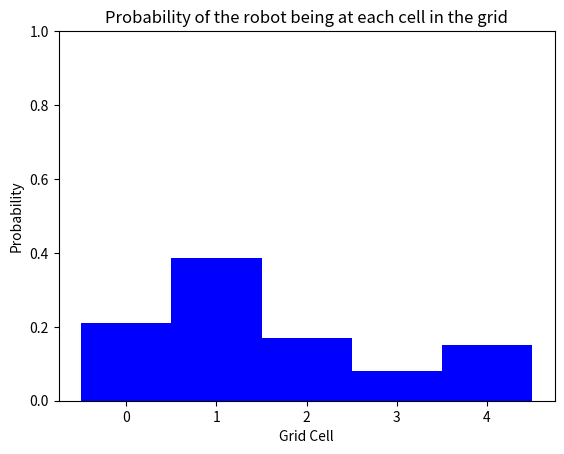

Python code for this plot:
#Location直方图滤波算法实现与概率分布可视化 参考 https://zhuanlan.zhihu.com/p/46250526
import numpy as np
import matplotlib.pyplot as plt
#初始化概率，定义每个网格颜色，由此一维网格地图初始化完毕
p=[0.2,0.2,0.2,0.2,0.2]
world=['green','red','red','green','green']  #各个位置的特征
#加入传感器与运动
measurements=['red','green'] #测量值
motions     =[-1,1] #机器人移动方向,-1左 1右
pHit        =0.6    #测量值正确的概率
pMiss       =0.2    #测量值失败的概率
pExact      =0.8
pOvershoot  =0.1
pUndershoot =0.1
                                                            
def sense(p, Z):
    q = []
    for i in range(len(p)):
        hit = (Z == world[i])
        q.append(p[i]*(hit*pHit+(1-hit)*pMiss))
    s = sum(q)
    #Normalized sense
    for i in range(len(q)):
        q[i] = q[i] / s
    return q
def move(p, U):
    q = []
    for i in range(len(p)):
        s = pExact * p[(i - U)%len(p)]
        print("index1 is "+str((i - U)%len(p)))
        s = s + pOvershoot * p[(i-U-1)%len(p)]
        # print("index2 is------"+str((i-U-1)%len(p)))
        s = s + pUndershoot* p[(i-U+1)%len(p)]
        # print("index3 is------------ "+str((i-U+1)%len(p)))
        q.append(s)
    return q
def display_map(grid, bar_width = 1):
    if(len(grid) > 0):
        x_labels = range(len(grid))
        plt.bar(x_labels, height = grid, width = bar_width, color='b')
        plt.xlabel('Grid Cell')
        plt.ylabel('Probability')
        plt.ylim(0,1)
        plt.title('Probability of the robot being at each cell in the grid')
        plt.xticks(np.arange(min(x_labels), max(x_labels)+1, 1))
        plt.show()
    else:
        print('Grid is empty')
def main():
    global p
    for k in range(len(measurements)):
        p = sense(p, measurements[k])
        p = move(p, motions[k])
    print(p)
    display_map(p)

    # global p
    # plt.ion()
    # for k in range(len(measurements)):
    #     p = sense(p, measurements[k])
    #     for i in range(1000):
    #         p = move(p, motions[k])
    #         plt.pause(0.2)
    #         display_map(p, 0.9)
    # print(p)
if __name__=='__main__':
    main()